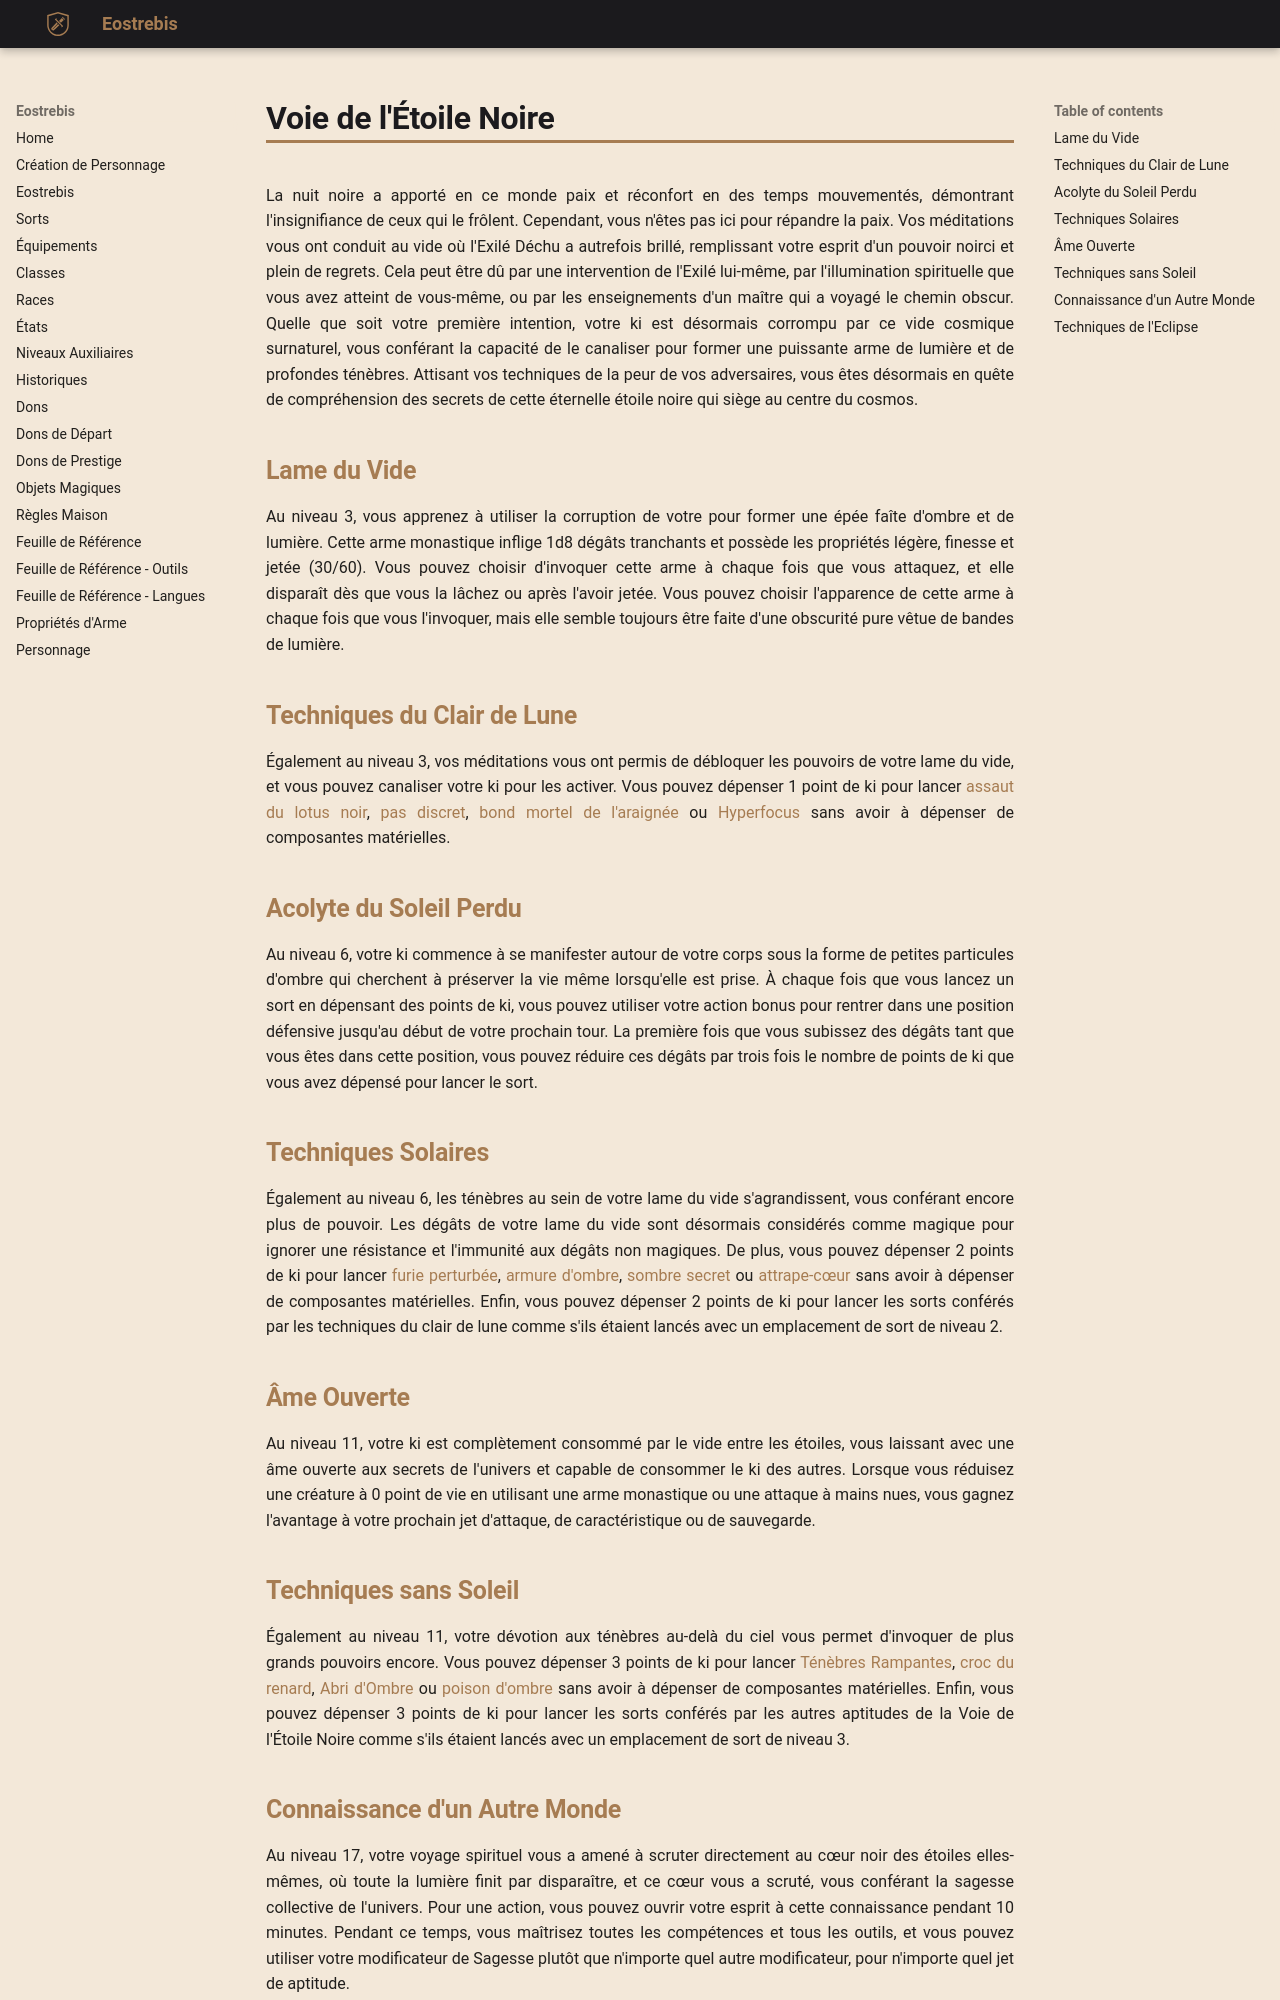

repository: Eostrebis/5e.VF · page: classes/Moine/Voie de l'Étoile Noire/index.html · generator: mkdocs

---
writing_status: finished
---

La nuit noire a apporté en ce monde paix et réconfort en des temps mouvementés, démontrant l'insignifiance de ceux qui le frôlent. Cependant, vous n'êtes pas ici pour répandre la paix. Vos méditations vous ont conduit au vide où l'Exilé Déchu a autrefois brillé, remplissant votre esprit d'un pouvoir noirci et plein de regrets. Cela peut être dû par une intervention de l'Exilé lui-même, par l'illumination spirituelle que vous avez atteint de vous-même, ou par les enseignements d'un maître qui a voyagé le chemin obscur. Quelle que soit votre première intention, votre ki est désormais corrompu par ce vide cosmique surnaturel, vous conférant la capacité de le canaliser pour former une puissante arme de lumière et de profondes ténèbres. Attisant vos techniques de la peur de vos adversaires, vous êtes désormais en quête de compréhension des secrets de cette éternelle étoile noire qui siège au centre du cosmos.

## Lame du Vide

Au niveau 3, vous apprenez à utiliser la corruption de votre pour former une épée faîte d'ombre et de lumière. Cette arme monastique inflige 1d8 dégâts tranchants et possède les propriétés légère, finesse et jetée (30/60). Vous pouvez choisir d'invoquer cette arme à chaque fois que vous attaquez, et elle disparaît dès que vous la lâchez ou après l'avoir jetée. Vous pouvez choisir l'apparence de cette arme à chaque fois que vous l'invoquer, mais elle semble toujours être faite d'une obscurité pure vêtue de bandes de lumière.

## Techniques du Clair de Lune

Également au niveau 3, vos méditations vous ont permis de débloquer les pouvoirs de votre lame du vide, et vous pouvez canaliser votre ki pour les activer. Vous pouvez dépenser 1 point de ki pour lancer [[assaut du lotus noir]], [[pas discret]], [[bond mortel de l'araignée]] ou [[Hyperfocus]] sans avoir à dépenser de composantes matérielles.

## Acolyte du Soleil Perdu

Au niveau 6, votre ki commence à se manifester autour de votre corps sous la forme de petites particules d'ombre qui cherchent à préserver la vie même lorsqu'elle est prise. À chaque fois que vous lancez un sort en dépensant des points de ki, vous pouvez utiliser votre action bonus pour rentrer dans une position défensive jusqu'au début de votre prochain tour. La première fois que vous subissez des dégâts tant que vous êtes dans cette position, vous pouvez réduire ces dégâts par trois fois le nombre de points de ki que vous avez dépensé pour lancer le sort.

## Techniques Solaires

Également au niveau 6, les ténèbres au sein de votre lame du vide s'agrandissent, vous conférant encore plus de pouvoir. Les dégâts de votre lame du vide sont désormais considérés comme magique pour ignorer une résistance et l'immunité aux dégâts non magiques. De plus, vous pouvez dépenser 2 points de ki pour lancer [[furie perturbée]], [[armure d'ombre]], [[sombre secret]] ou [[attrape-cœur]] sans avoir à dépenser de composantes matérielles. Enfin, vous pouvez dépenser 2 points de ki pour lancer les sorts conférés par les techniques du clair de lune comme s'ils étaient lancés avec un emplacement de sort de niveau 2.

## Âme Ouverte

Au niveau 11, votre ki est complètement consommé par le vide entre les étoiles, vous laissant avec une âme ouverte aux secrets de l'univers et capable de consommer le ki des autres. Lorsque vous réduisez une créature à 0 point de vie en utilisant une arme monastique ou une attaque à mains nues, vous gagnez l'avantage à votre prochain jet d'attaque, de caractéristique ou de sauvegarde.

## Techniques sans Soleil

Également au niveau 11, votre dévotion aux ténèbres au-delà du ciel vous permet d'invoquer de plus grands pouvoirs encore. Vous pouvez dépenser 3 points de ki pour lancer [[Ténèbres Rampantes]], [[croc du renard]], [[Abri d'Ombre]] ou [[poison d'ombre]] sans avoir à dépenser de composantes matérielles. Enfin, vous pouvez dépenser 3 points de ki pour lancer les sorts conférés par les autres aptitudes de la Voie de l'Étoile Noire comme s'ils étaient lancés avec un emplacement de sort de niveau 3.
